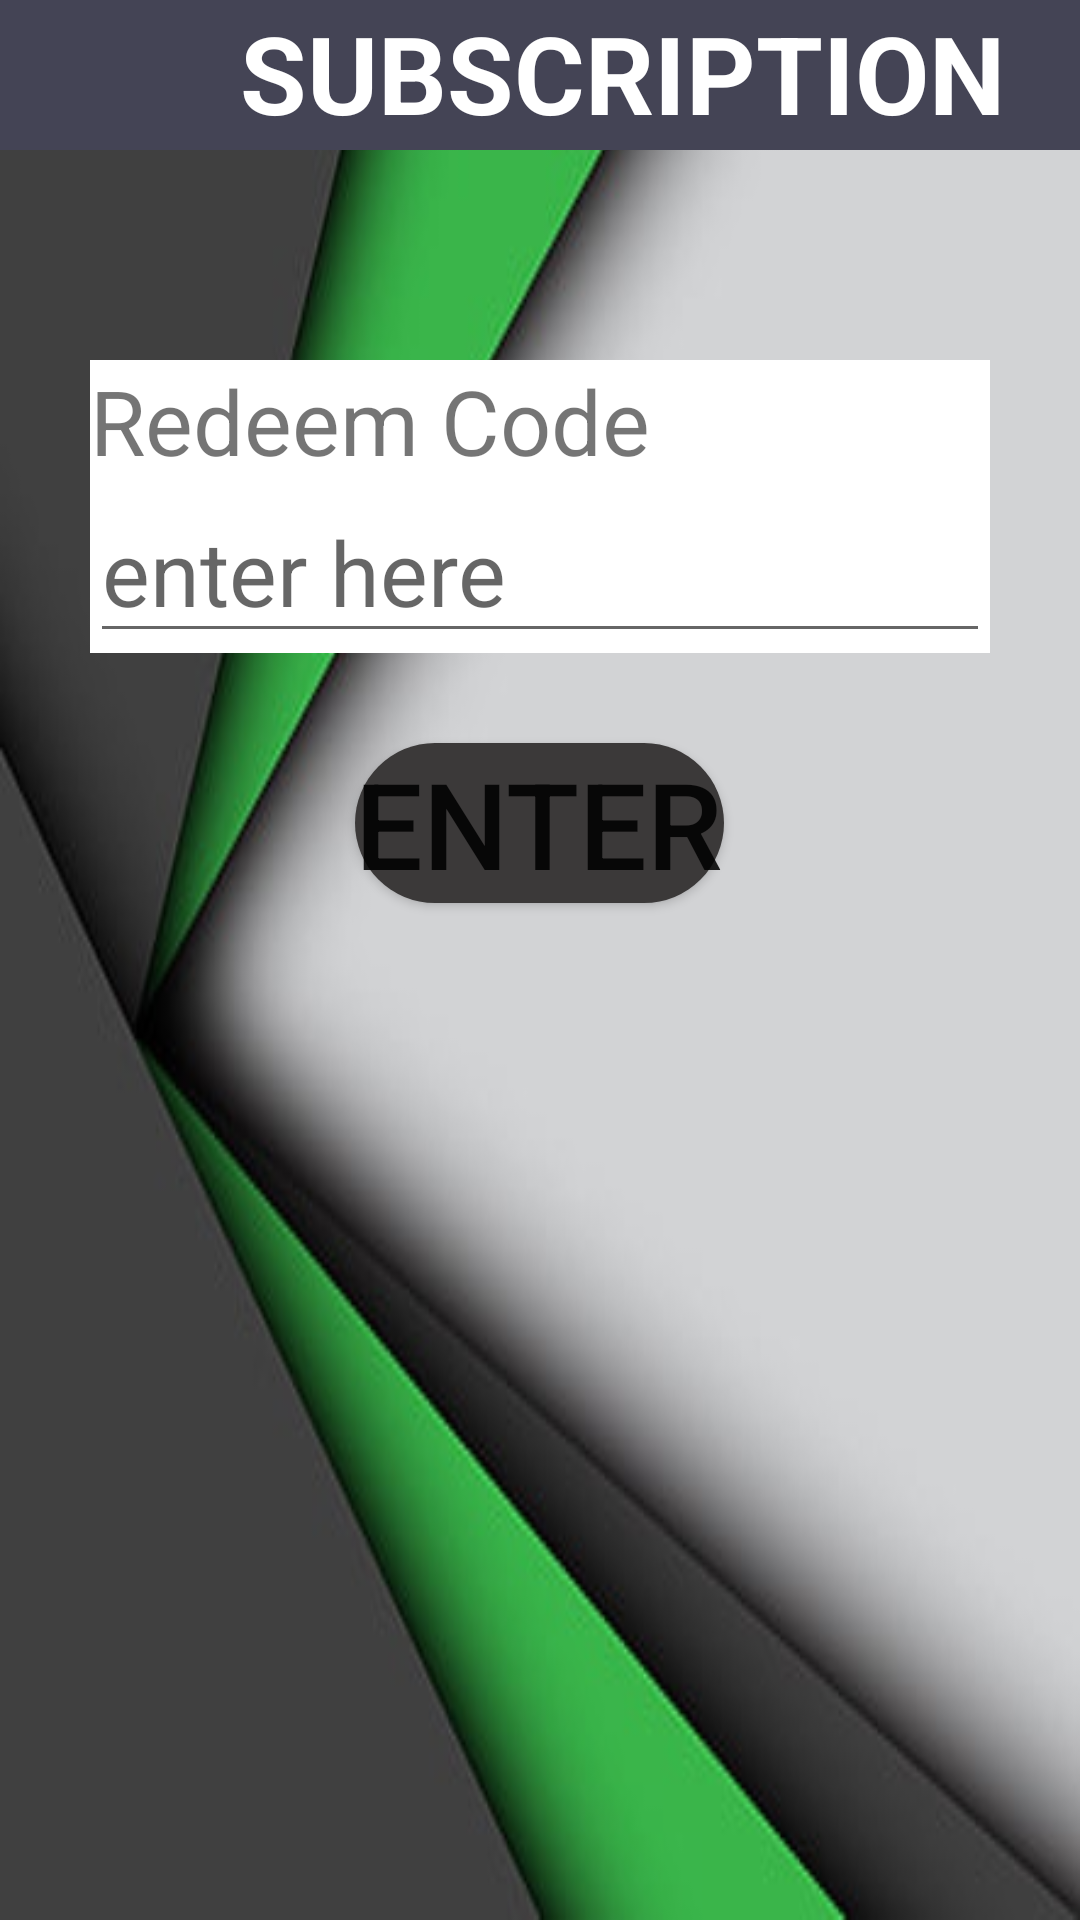

Layout XML and referenced resources for this Android screen:
<!-- AndroidManifest.xml: application theme Theme.RKS -->
<!-- res/layout/activity_code.xml -->
<?xml version="1.0" encoding="utf-8"?>
<RelativeLayout xmlns:android="http://schemas.android.com/apk/res/android"
    xmlns:app="http://schemas.android.com/apk/res-auto"
    xmlns:tools="http://schemas.android.com/tools"
    android:layout_width="match_parent"
    android:layout_height="match_parent"
    tools:context=".code"
    android:background="@drawable/store">

    <LinearLayout
        android:id="@+id/header"
        android:layout_width="match_parent"
        android:layout_height="50dp"
        android:background="#445">
        <ImageView
            android:src="@drawable/xboxicon2"
            android:layout_width="50dp"
            android:layout_height="50dp" />
        <TextView
            android:layout_gravity="center_horizontal"
            android:layout_width="wrap_content"
            android:layout_height="wrap_content"
            android:textSize="36dp"
            android:layout_marginLeft="30dp"
            android:text="SUBSCRIPTION"
            android:textColor="@color/white"
            android:textStyle="bold"/>
    </LinearLayout>
    <LinearLayout
        android:id="@+id/isi"
        android:background="@color/white"
        android:layout_below="@+id/header"
        android:layout_marginTop="70dp"
        android:layout_marginLeft="30dp"
        android:layout_marginRight="30dp"
        android:orientation="vertical"
        android:layout_width="match_parent"
        android:layout_height="wrap_content">
        <TextView
            android:id="@+id/text"
            android:layout_width="wrap_content"
            android:layout_height="wrap_content"
            android:textSize="30sp"
            android:text="Redeem Code"
            />
        <EditText
            android:id="@+id/code"
            android:layout_width="match_parent"
            android:layout_height="wrap_content"
            android:textSize="30sp"
            android:hint="enter here"/>
    </LinearLayout>
        <Button
            android:id="@+id/next"
            android:layout_below="@id/isi"
            android:layout_marginTop="30dp"
            android:layout_centerHorizontal="true"
            android:textSize="40sp"
            android:text="ENTER"
            android:background="@drawable/bulet"
            android:layout_width="wrap_content"
            android:layout_height="wrap_content"/>

    <LinearLayout
        android:id="@+id/footer"
        android:layout_width="match_parent"
        android:layout_height="50dp"
        android:layout_below="@id/isi"
        android:layout_marginTop="454dp"
        android:background="#445"
        android:orientation="horizontal" />


</RelativeLayout>
<!-- resources referenced by this layout -->
<resources>
  <!-- drawable bulet (drawable) -->
  <?xml version="1.0" encoding="utf-8"?>
  <shape xmlns:android="http://schemas.android.com/apk/res/android">
      <solid android:color="#3b3939"/>
      <corners android:radius="100dp"/>
  </shape>
  <!-- drawable store: jpg bitmap (drawable, 10726 bytes) -->
  <style name="Theme.RKS" parent="Theme.MaterialComponents.DayNight.NoActionBar">
          
          
          <item name="android:statusBarColor" tools:targetApi="l">?attr/colorPrimaryVariant</item>
          
      </style>
  <!-- not gathered from this repository: default colours our renderer supplied (Android Studio template values) -->
  <color name="white">#FFFFFFFF</color>
</resources>
